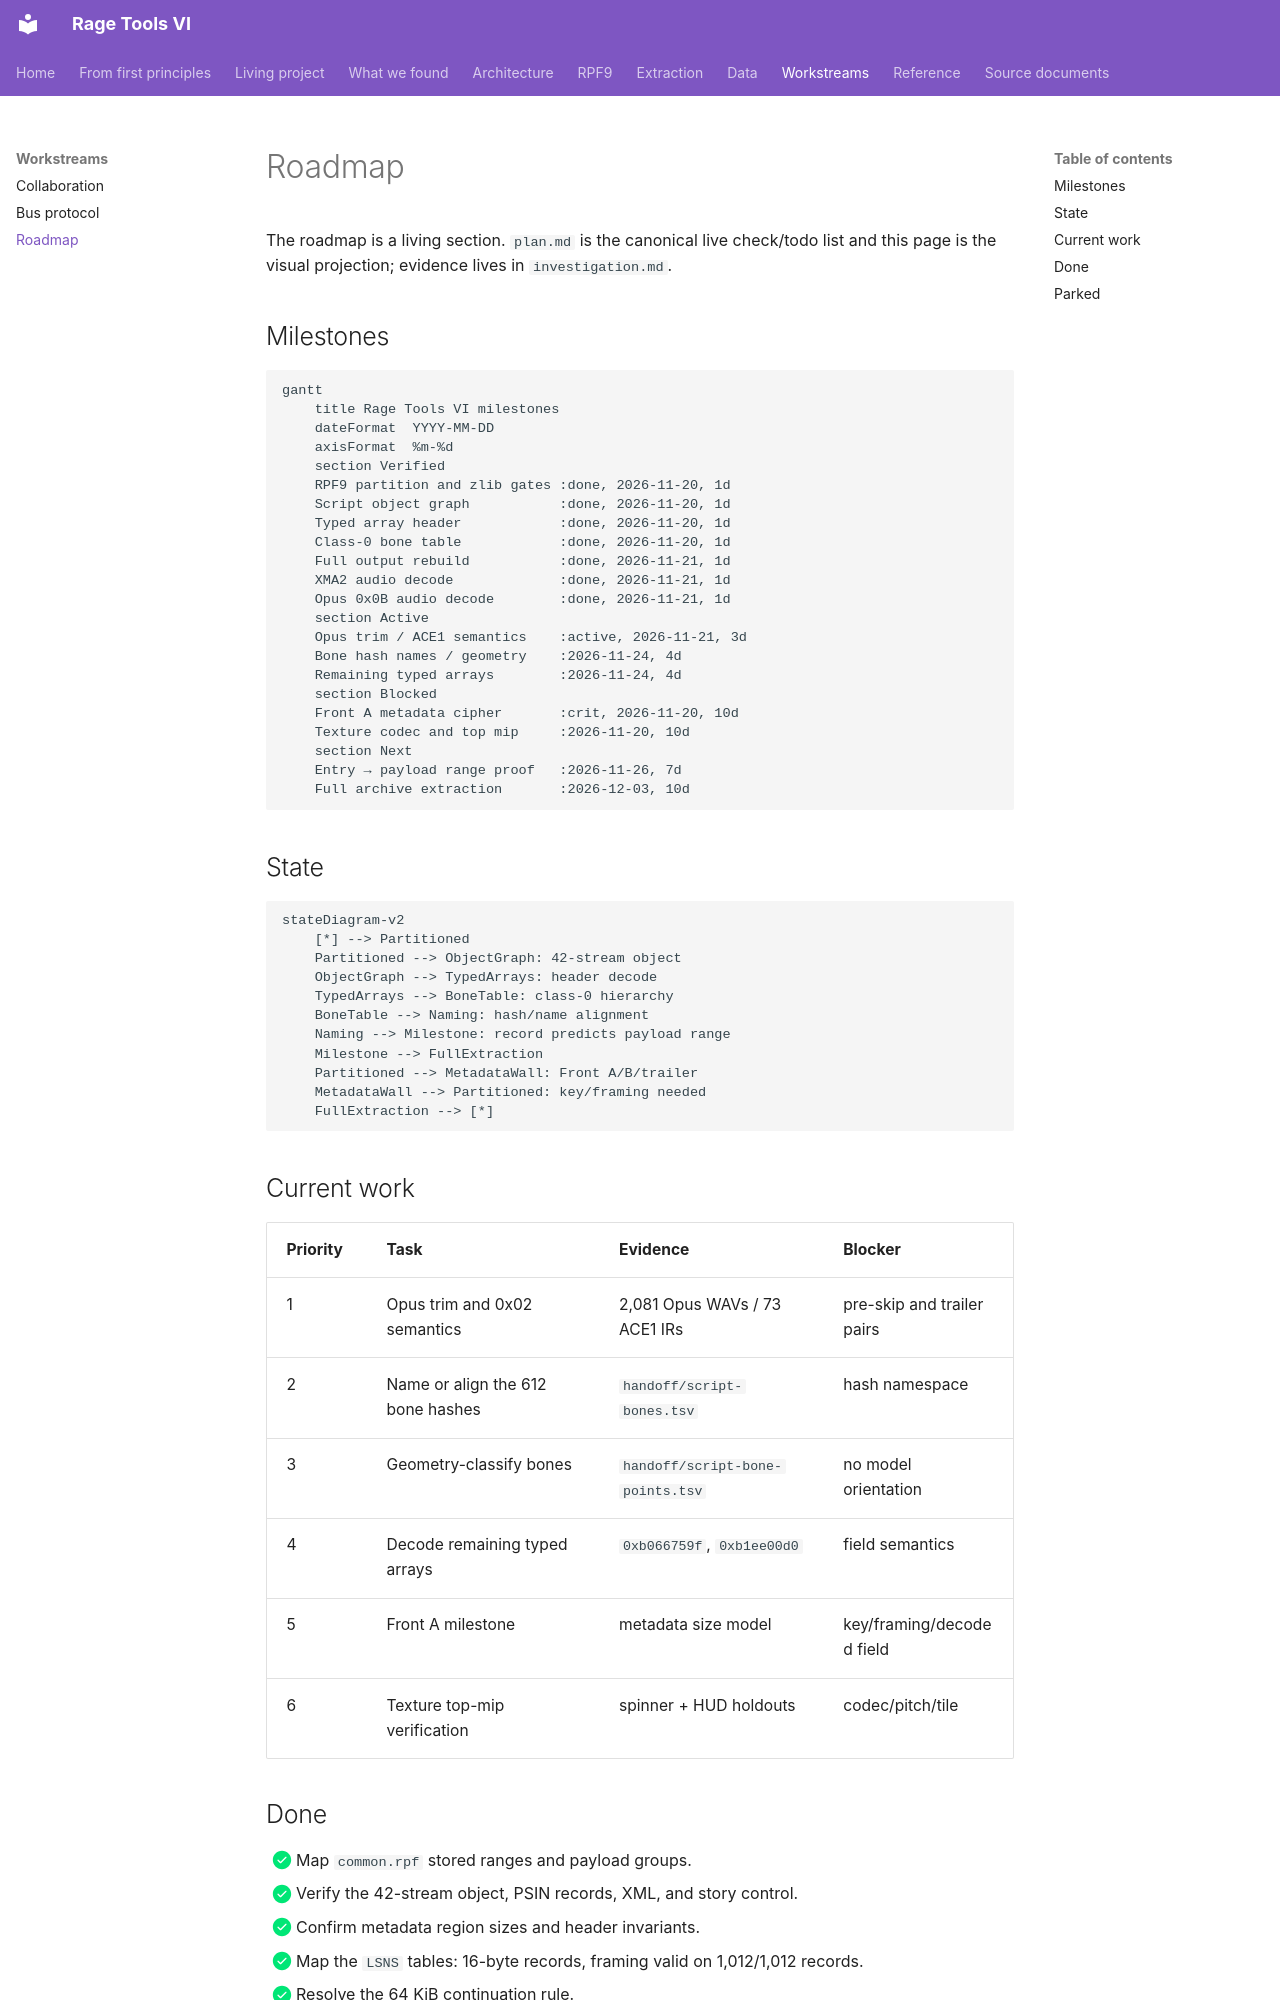

repository: vladbondarenko97/rage-tools-vi · page: roadmap/index.html · generator: mkdocs

# Roadmap

The roadmap is a living section. `plan.md` is the canonical live check/todo
list and this page is the visual projection; evidence lives in
`investigation.md`.

## Milestones

```mermaid
gantt
    title Rage Tools VI milestones
    dateFormat  YYYY-MM-DD
    axisFormat  %m-%d
    section Verified
    RPF9 partition and zlib gates :done, 2026-11-20, 1d
    Script object graph           :done, 2026-11-20, 1d
    Typed array header            :done, 2026-11-20, 1d
    Class-0 bone table            :done, 2026-11-20, 1d
    Full output rebuild           :done, 2026-11-21, 1d
    XMA2 audio decode             :done, 2026-11-21, 1d
    Opus 0x0B audio decode        :done, 2026-11-21, 1d
    section Active
    Opus trim / ACE1 semantics    :active, 2026-11-21, 3d
    Bone hash names / geometry    :2026-11-24, 4d
    Remaining typed arrays        :2026-11-24, 4d
    section Blocked
    Front A metadata cipher       :crit, 2026-11-20, 10d
    Texture codec and top mip     :2026-11-20, 10d
    section Next
    Entry → payload range proof   :2026-11-26, 7d
    Full archive extraction       :2026-12-03, 10d
```

## State

```mermaid
stateDiagram-v2
    [*] --> Partitioned
    Partitioned --> ObjectGraph: 42-stream object
    ObjectGraph --> TypedArrays: header decode
    TypedArrays --> BoneTable: class-0 hierarchy
    BoneTable --> Naming: hash/name alignment
    Naming --> Milestone: record predicts payload range
    Milestone --> FullExtraction
    Partitioned --> MetadataWall: Front A/B/trailer
    MetadataWall --> Partitioned: key/framing needed
    FullExtraction --> [*]
```

## Current work

| Priority | Task | Evidence | Blocker |
| --- | --- | --- | --- |
| 1 | Opus trim and 0x02 semantics | 2,081 Opus WAVs / 73 ACE1 IRs | pre-skip and trailer pairs |
| 2 | Name or align the 612 bone hashes | `handoff/script-bones.tsv` | hash namespace |
| 3 | Geometry-classify bones | `handoff/script-bone-points.tsv` | no model orientation |
| 4 | Decode remaining typed arrays | `0xb066759f`, `0xb1ee00d0` | field semantics |
| 5 | Front A milestone | metadata size model | key/framing/decoded field |
| 6 | Texture top-mip verification | spinner + HUD holdouts | codec/pitch/tile |
